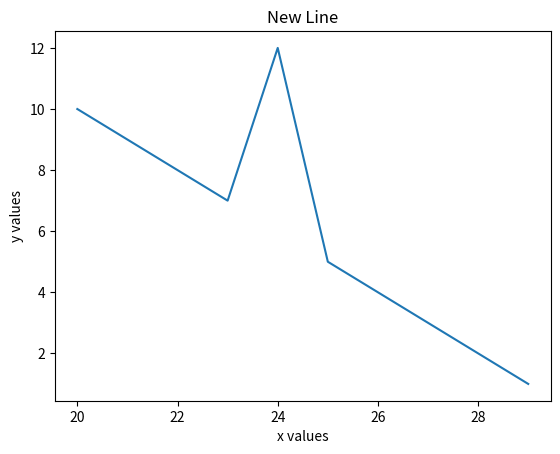

Reproduce this figure in Python.
# ploting a single list of data is not always super useful
# let's plot two values against each other
import matplotlib.pyplot as plt

# create some data
my_x = [i for i in range(20,30)]
my_y = [i for i in range(10, 0, -1)]
print(my_y)
my_y[4] = 12
print(my_y)
# plot the data
plt.plot(my_x, my_y)

# give the plot a title
plt.title("New Line")

# give the plot an x axis label
plt.xlabel("x values")
# y labels
plt.ylabel("y values")

plt.show()